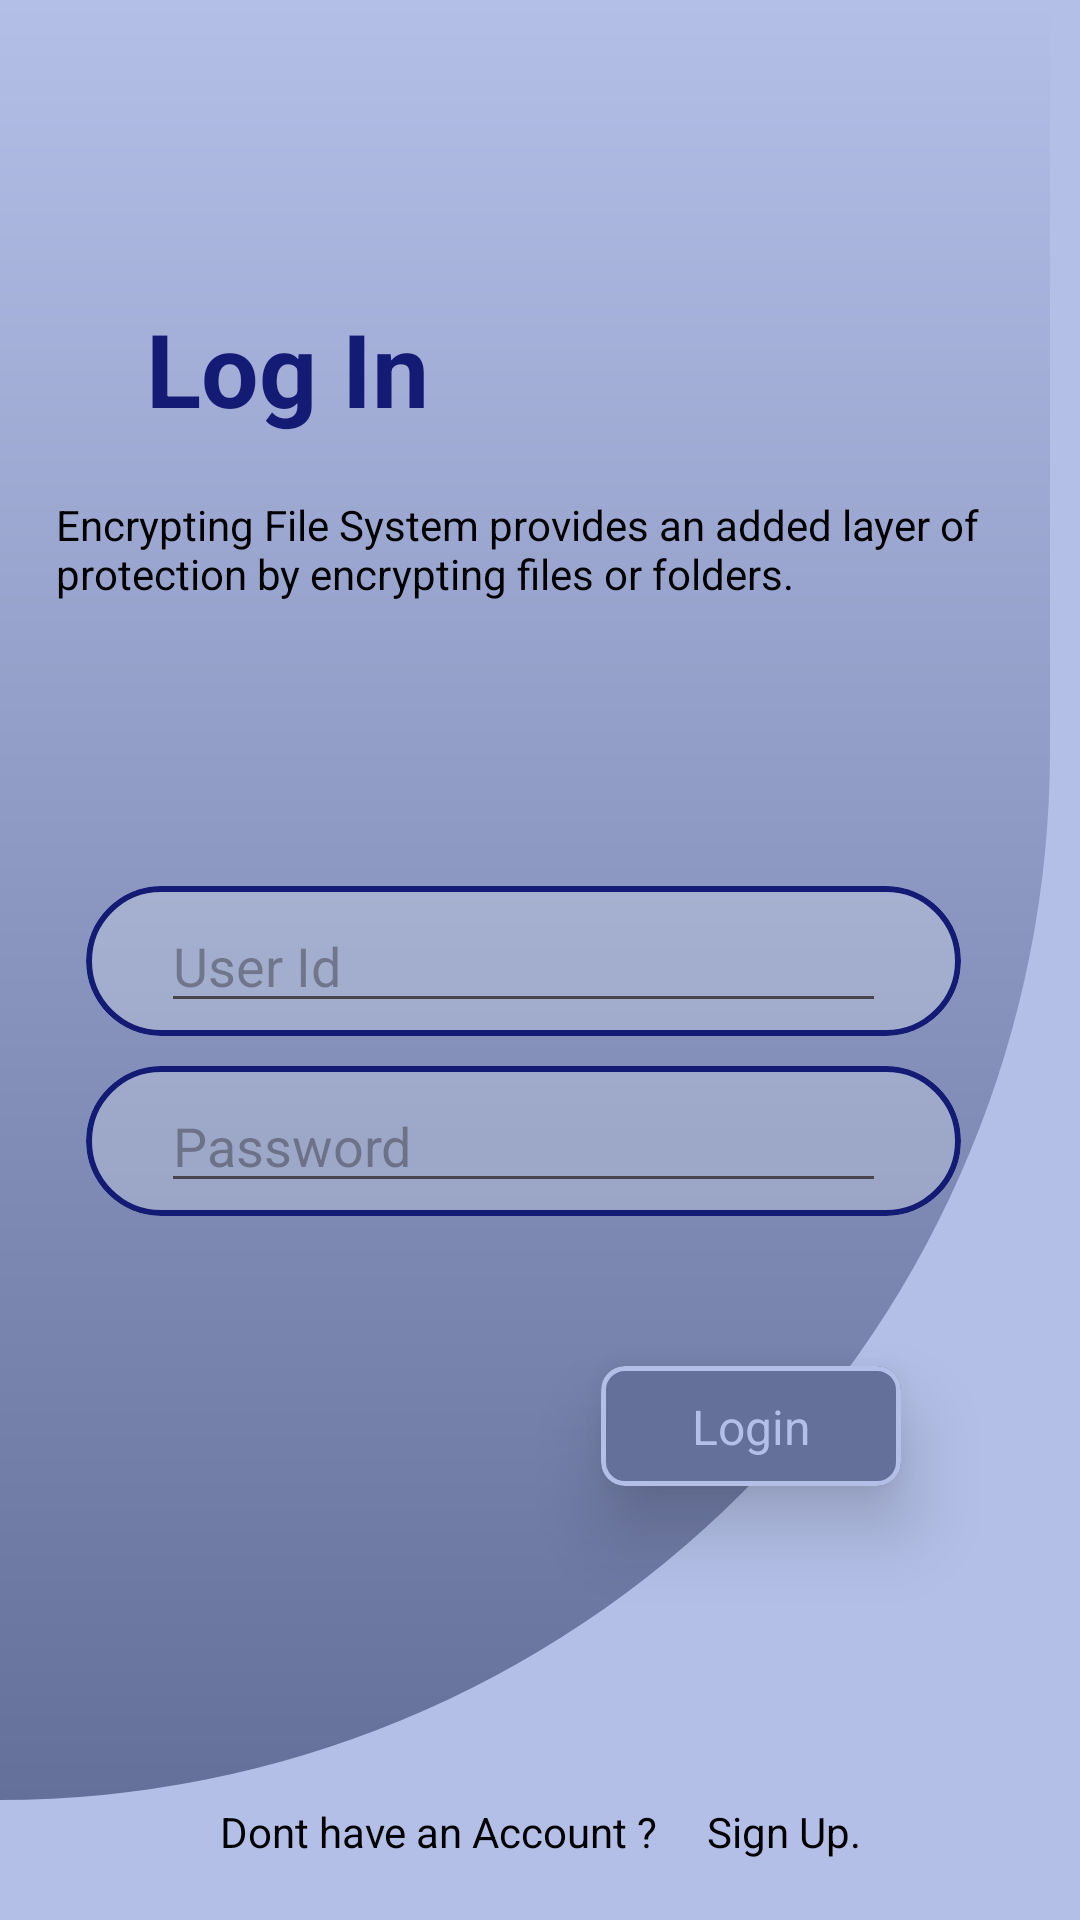

This screen was rendered from an Android layout file. Write that file and the resources it references.
<!-- AndroidManifest.xml: application theme Theme.DataEncryption -->
<!-- res/layout/login.xml -->
<?xml version="1.0" encoding="utf-8"?>
<androidx.constraintlayout.widget.ConstraintLayout xmlns:android="http://schemas.android.com/apk/res/android"
    xmlns:app="http://schemas.android.com/apk/res-auto"
    xmlns:tools="http://schemas.android.com/tools"
    android:id="@+id/main"
    android:layout_width="match_parent"
    android:layout_height="match_parent"
    android:background="#B3BFE7"
    tools:context=".LoginActivity">

    <androidx.constraintlayout.widget.ConstraintLayout
        android:layout_width="match_parent"
        android:layout_height="match_parent"
        android:layout_marginStart="-2dp"
        android:layout_marginEnd="10dp"
        android:layout_marginBottom="40dp"
        android:background="@drawable/background_3"
        app:layout_constraintBottom_toBottomOf="parent"
        app:layout_constraintEnd_toEndOf="parent"
        app:layout_constraintHorizontal_bias="1.0"
        app:layout_constraintStart_toStartOf="parent"
        app:layout_constraintTop_toTopOf="parent"
        app:layout_constraintVertical_bias="0.0">

        <TextView
            android:id="@+id/textView"
            android:layout_width="wrap_content"
            android:layout_height="wrap_content"
            android:layout_marginStart="50dp"
            android:layout_marginTop="100dp"
            android:text="Log In"
            android:textColor="#141B75"
            android:textSize="34sp"
            android:textStyle="bold"
            app:layout_constraintStart_toStartOf="parent"
            app:layout_constraintTop_toTopOf="parent" />

        <TextView
            android:layout_width="match_parent"
            android:layout_height="wrap_content"
            android:layout_marginStart="20dp"
            android:layout_marginTop="20dp"
            android:layout_marginEnd="20dp"
            android:text="Encrypting File System provides an added layer of protection by encrypting files or folders."
            android:textColor="#000000"
            app:layout_constraintEnd_toEndOf="parent"
            app:layout_constraintStart_toStartOf="parent"
            app:layout_constraintTop_toBottomOf="@+id/textView" />

        <com.google.android.material.card.MaterialCardView
            android:id="@+id/materialCardView2"
            android:layout_width="match_parent"
            android:layout_height="50dp"
            android:layout_marginStart="30dp"
            android:layout_marginTop="150dp"
            android:layout_marginEnd="30dp"
            app:cardBackgroundColor="#3DF4FEFF"
            app:cardCornerRadius="50dp"
            app:layout_constraintEnd_toEndOf="parent"
            app:layout_constraintStart_toStartOf="parent"
            app:layout_constraintTop_toBottomOf="@+id/textView"
            app:strokeColor="#141B74"
            app:strokeWidth="2dp">

            <androidx.constraintlayout.widget.ConstraintLayout
                android:layout_width="match_parent"
                android:layout_height="match_parent">

                <EditText
                    android:id="@+id/userid"
                    android:layout_width="match_parent"
                    android:layout_height="wrap_content"
                    android:layout_marginStart="25dp"
                    android:layout_marginEnd="25dp"
                    android:hint="User Id"
                    android:textColor="#FFFFFF"
                    app:layout_constraintBottom_toBottomOf="parent"
                    app:layout_constraintEnd_toEndOf="parent"
                    app:layout_constraintStart_toStartOf="parent"
                    app:layout_constraintTop_toTopOf="parent" />

            </androidx.constraintlayout.widget.ConstraintLayout>

        </com.google.android.material.card.MaterialCardView>

        <com.google.android.material.card.MaterialCardView
            android:id="@+id/materialCardView3"
            android:layout_width="match_parent"
            android:layout_height="50dp"
            android:layout_marginStart="30dp"
            android:layout_marginTop="10dp"
            android:layout_marginEnd="30dp"
            app:cardBackgroundColor="#3DF4FEFF"
            app:cardCornerRadius="50dp"
            app:layout_constraintEnd_toEndOf="parent"
            app:layout_constraintStart_toStartOf="parent"
            app:layout_constraintTop_toBottomOf="@+id/materialCardView2"
            app:strokeColor="#141B74"
            app:strokeWidth="2dp">

            <androidx.constraintlayout.widget.ConstraintLayout
                android:layout_width="match_parent"
                android:layout_height="match_parent">

                <EditText
                    android:id="@+id/password"
                    android:layout_width="match_parent"
                    android:layout_height="wrap_content"
                    android:layout_marginStart="25dp"
                    android:layout_marginEnd="25dp"
                    android:hint="Password"
                    android:textColor="#FFFFFF"
                    app:layout_constraintBottom_toBottomOf="parent"
                    app:layout_constraintEnd_toEndOf="parent"
                    app:layout_constraintStart_toStartOf="parent"
                    app:layout_constraintTop_toTopOf="parent" />

            </androidx.constraintlayout.widget.ConstraintLayout>

        </com.google.android.material.card.MaterialCardView>

        <com.google.android.material.card.MaterialCardView
            android:id="@+id/cardView3"
            android:layout_width="100dp"
            android:layout_height="40dp"
            android:layout_marginTop="50dp"
            android:layout_marginEnd="50dp"
            app:cardBackgroundColor="#646F9A"
            app:cardCornerRadius="8dp"
            app:cardElevation="15dp"
            app:layout_constraintEnd_toEndOf="parent"
            app:layout_constraintTop_toBottomOf="@+id/materialCardView3"
            app:strokeColor="#B3BFE7"
            app:strokeWidth="1.5dp">

            <androidx.constraintlayout.widget.ConstraintLayout
                android:layout_width="match_parent"
                android:layout_height="match_parent">

                <TextView
                    android:layout_width="wrap_content"
                    android:layout_height="wrap_content"
                    android:text="Login"
                    android:textColor="#B3BFE7"
                    android:textSize="16sp"
                    app:layout_constraintBottom_toBottomOf="parent"
                    app:layout_constraintEnd_toEndOf="parent"
                    app:layout_constraintStart_toStartOf="parent"
                    app:layout_constraintTop_toTopOf="parent" />

            </androidx.constraintlayout.widget.ConstraintLayout>

        </com.google.android.material.card.MaterialCardView>

    </androidx.constraintlayout.widget.ConstraintLayout>

    <TextView
        android:id="@+id/signUp"
        android:layout_width="match_parent"
        android:layout_height="wrap_content"
        android:layout_marginStart="25dp"
        android:layout_marginEnd="25dp"
        android:layout_marginBottom="20dp"
        android:text="Dont have an Account ?     Sign Up."
        android:textAlignment="center"
        android:textColor="#000000"
        app:layout_constraintBottom_toBottomOf="parent"
        app:layout_constraintEnd_toEndOf="parent"
        app:layout_constraintStart_toStartOf="parent" />

</androidx.constraintlayout.widget.ConstraintLayout>
<!-- resources referenced by this layout -->
<resources>
  <!-- drawable background_3 (drawable) -->
  <shape xmlns:android="http://schemas.android.com/apk/res/android"
      android:shape="rectangle">
  
      <gradient
          android:angle="350"
          android:startColor="#B3BFE7"
          android:endColor="#646F9A"
          android:type="linear"/>
  
      <corners
          android:bottomLeftRadius="0dp"
          android:bottomRightRadius="350dp"
          android:topLeftRadius="0dp"
          android:topRightRadius="0dp"/>
  
  </shape>
  <style name="Theme.DataEncryption" parent="Base.Theme.DataEncryption" />
  <style name="Base.Theme.DataEncryption" parent="Theme.Material3.DayNight.NoActionBar">
          
          
      </style>
</resources>
